10-way image classification set "new_dataset" from GitHub (Dev789-del/Tree_Classification); label vocabulary: African tulip, Alstonia scholaris, banyan tree, coconut tree, Ficus religiosa, mango, Quercus robur, rhododendron tree, Royal Poinciana, silver birch.

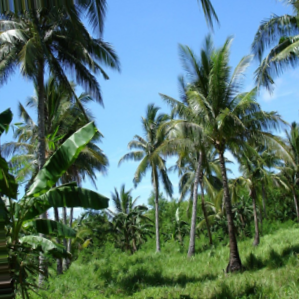
Label: coconut tree

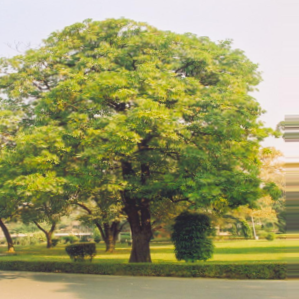
Label: Alstonia scholaris

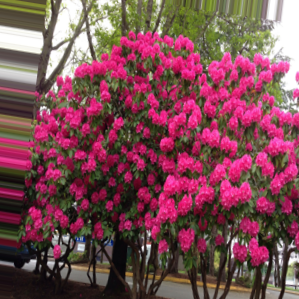
Label: rhododendron tree

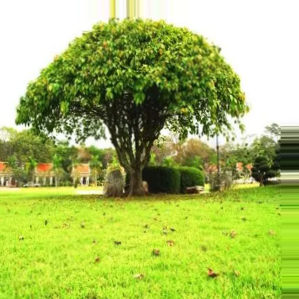
Label: Ficus religiosa

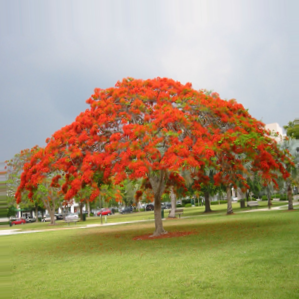
Label: Royal Poinciana

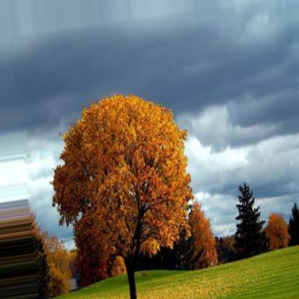
Label: Quercus robur
